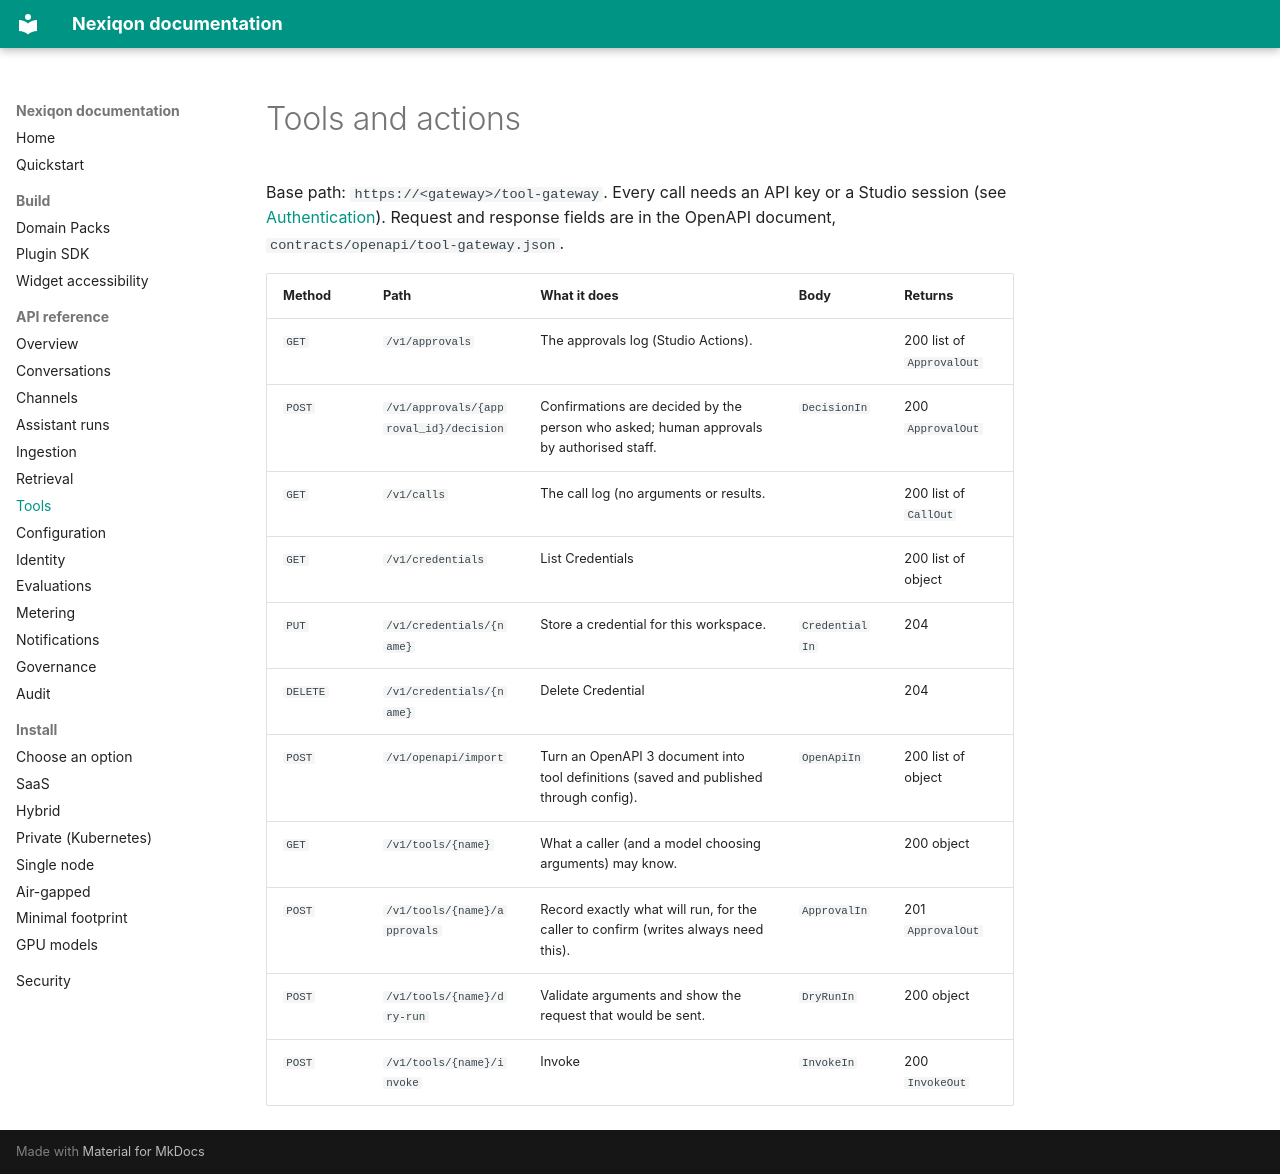

repository: aanaruna78/Nexiqon · page: handbook/api/tool-gateway/index.html · generator: mkdocs

# Tools and actions

<!-- Generated by tools/docs/api_reference.py from contracts/openapi; do not edit. -->

Base path: `https://<gateway>/tool-gateway`. Every call needs an API key or a Studio session (see [Authentication](index.md#authentication)). Request and response fields are in the OpenAPI document, `contracts/openapi/tool-gateway.json`.

| Method | Path | What it does | Body | Returns |
|---|---|---|---|---|
| `GET` | `/v1/approvals` | The approvals log (Studio Actions). |  | 200 list of `ApprovalOut` |
| `POST` | `/v1/approvals/{approval_id}/decision` | Confirmations are decided by the person who asked; human approvals by authorised staff. | `DecisionIn` | 200 `ApprovalOut` |
| `GET` | `/v1/calls` | The call log (no arguments or results. |  | 200 list of `CallOut` |
| `GET` | `/v1/credentials` | List Credentials |  | 200 list of object |
| `PUT` | `/v1/credentials/{name}` | Store a credential for this workspace. | `CredentialIn` | 204 |
| `DELETE` | `/v1/credentials/{name}` | Delete Credential |  | 204 |
| `POST` | `/v1/openapi/import` | Turn an OpenAPI 3 document into tool definitions (saved and published through config). | `OpenApiIn` | 200 list of object |
| `GET` | `/v1/tools/{name}` | What a caller (and a model choosing arguments) may know. |  | 200 object |
| `POST` | `/v1/tools/{name}/approvals` | Record exactly what will run, for the caller to confirm (writes always need this). | `ApprovalIn` | 201 `ApprovalOut` |
| `POST` | `/v1/tools/{name}/dry-run` | Validate arguments and show the request that would be sent. | `DryRunIn` | 200 object |
| `POST` | `/v1/tools/{name}/invoke` | Invoke | `InvokeIn` | 200 `InvokeOut` |
